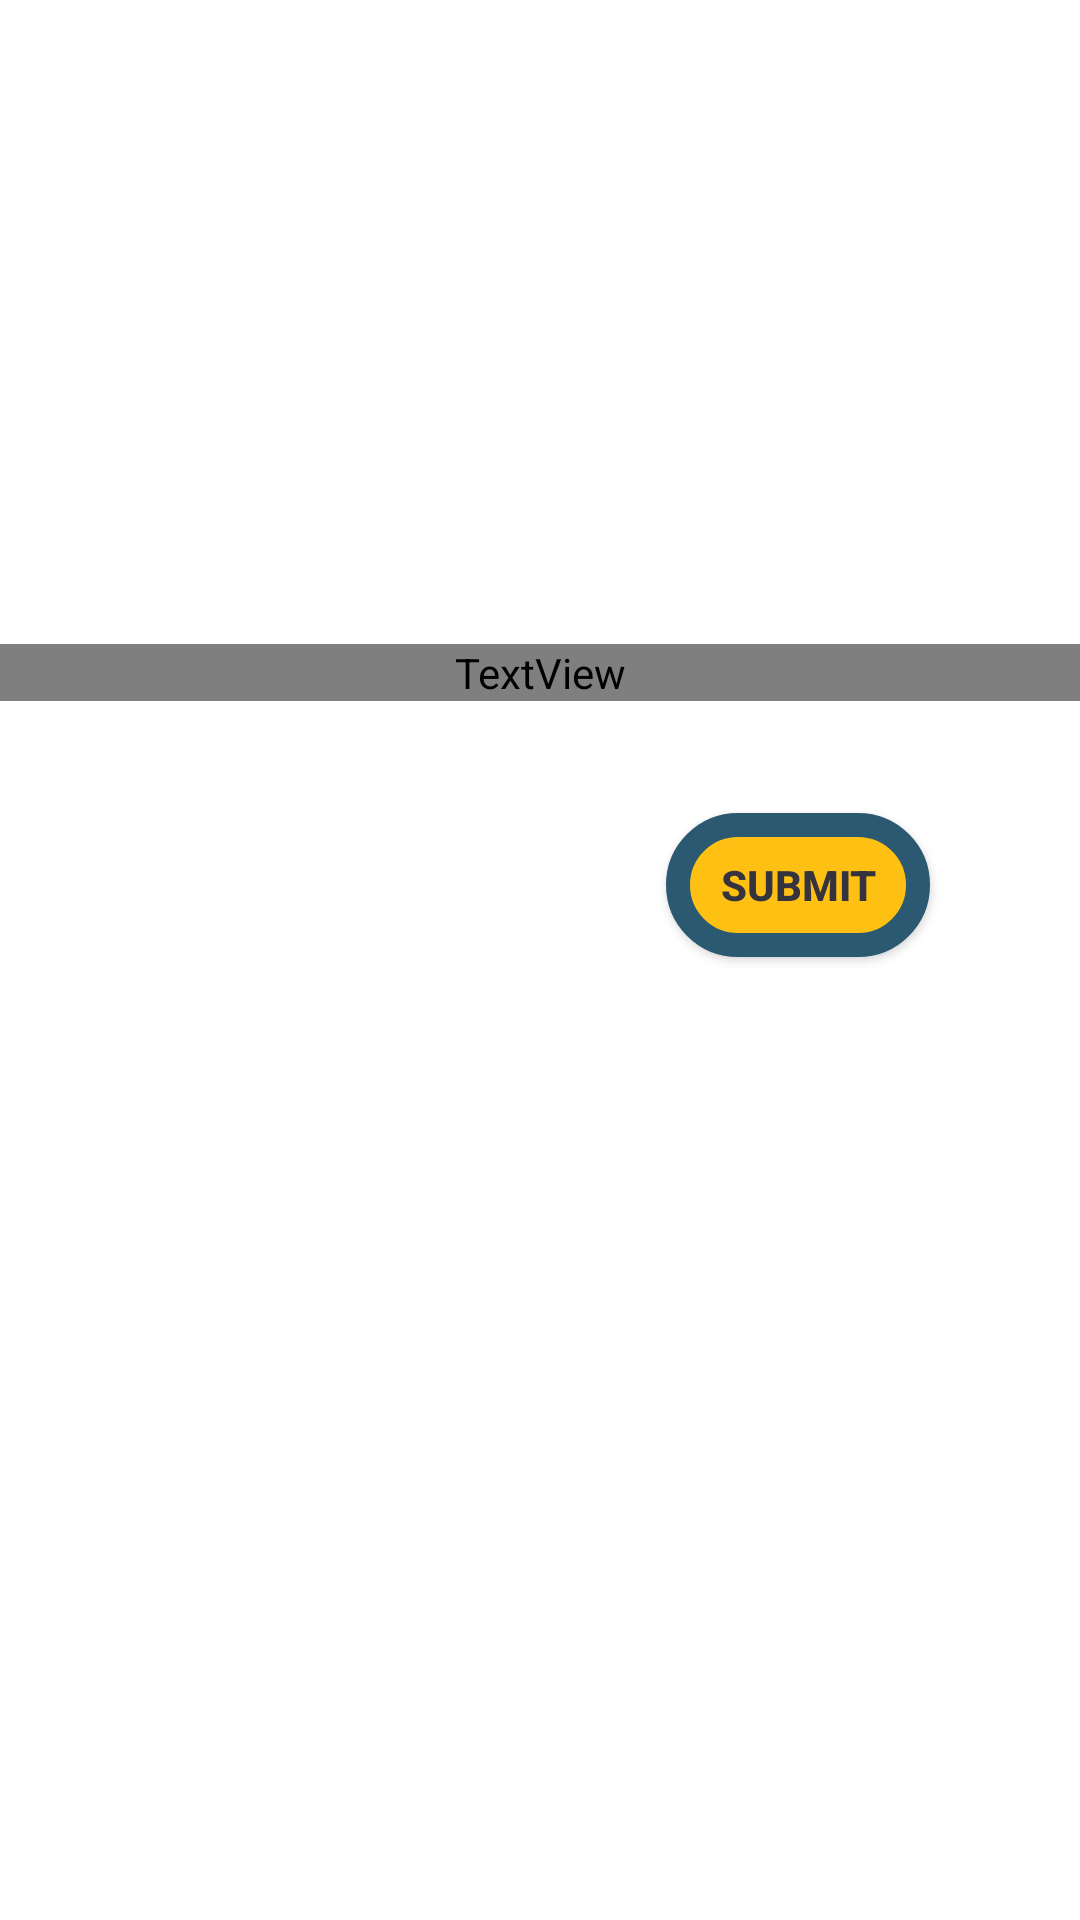

Reconstruct the res/layout file that produces this screen, plus the resources it refers to.
<!-- AndroidManifest.xml: application theme Theme.SpaceForks -->
<!-- res/layout/highscore_fragment.xml -->
<?xml version="1.0" encoding="utf-8"?>
<RelativeLayout xmlns:android="http://schemas.android.com/apk/res/android"
    xmlns:tools="http://schemas.android.com/tools"
    android:layout_width="match_parent"
    android:layout_height="match_parent"
    android:gravity="center"
    android:theme="@style/Theme.SpaceForks.BackgroundImageStyle"
    tools:context=".fragments.HighScoreFragment">

    <TextView
        android:id="@+id/highscore_header"
        android:layout_width="match_parent"
        android:layout_height="wrap_content"
        android:text="HIGH SCORE!"
        android:gravity="center"
        android:textSize="60dp"
        android:fontFamily="@font/bungee_outline"
        android:textStyle="bold"
        android:textColor="@color/white"/>

    <TextView
        android:id="@+id/gamescore_header"
        android:layout_width="match_parent"
        android:layout_height="wrap_content"
        android:layout_below="@id/highscore_header"
        android:textSize="24dp"
        android:gravity="center"
        android:textColor="@color/white"/>

    <EditText
        android:id="@+id/player_name_edit"
        android:layout_width="match_parent"
        android:layout_height="wrap_content"
        android:layout_marginStart="180dp"
        android:layout_marginEnd="180dp"
        android:layout_below="@id/gamescore_header"
        android:layout_alignParentStart="true"
        android:hint="Enter Name"
        android:textColorHint="@color/sf_grey"
        android:imeOptions="actionDone"
        android:textSize="24dp"
        android:gravity="center"
        android:textColor="@color/white"
        android:backgroundTint="@color/white"
        android:inputType="textShortMessage" />

    <androidx.appcompat.widget.AppCompatButton
        android:id="@+id/submit_button"
        android:text="Submit"
        android:layout_width="wrap_content"
        android:layout_height="wrap_content"
        android:layout_marginEnd="50dp"
        android:layout_marginTop="5dp"
        android:background="@drawable/btn_round1"
        android:layout_alignParentEnd="true"
        android:textColor="@color/sf_grey"
        android:textStyle="bold"
        android:layout_below="@id/gamescore_header"/>

    <TextView
        android:layout_width="match_parent"
        android:layout_height="110dp"
        android:layout_below="@id/player_name_edit"/>

</RelativeLayout>
<!-- resources referenced by this layout -->
<resources>
  <color name="sf_grey">#35333d</color>
  <color name="white">#FFFFFFFF</color>
  <!-- drawable btn_round1 (drawable) -->
  <?xml version="1.0" encoding="utf-8"?>
  <selector xmlns:android="http://schemas.android.com/apk/res/android">
      <item android:state_pressed="true" >
          <shape android:shape="rectangle">
              <solid android:color="@color/sf_orange"/>
              <corners android:radius="150dp" />
              <stroke android:width="8dp" android:color="@color/sf_teal" />
          </shape>
      </item>
  
      <item>
          <shape android:shape="rectangle">
              <corners android:radius="150dp" />
              <stroke android:width="8dp" android:color="@color/sf_teal" />
              <solid android:color="@color/sf_yellow"/>
          </shape>
      </item>
  </selector>
  <style name="Theme.SpaceForks.BackgroundImageStyle">
          <item name="android:windowBackground">@drawable/background1</item>
      </style>
  <style name="Theme.SpaceForks" parent="Theme.MaterialComponents.DayNight.DarkActionBar">
          
          <item name="colorPrimary">@color/sf_blue1</item>
          <item name="colorPrimaryVariant">@color/sf_blue2</item>
          <item name="colorOnPrimary">@color/white</item>
          
          <item name="colorSecondary">@color/teal_200</item>
          <item name="colorSecondaryVariant">@color/teal_700</item>
          <item name="colorOnSecondary">@color/black</item>
          
          <item name="fullscreenBackgroundColor">@color/light_blue_600</item>
          <item name="fullscreenTextColor">@color/light_blue_A200</item>
          
          <item name="android:statusBarColor" tools:targetApi="l">?attr/colorPrimaryVariant</item>
      </style>
  <color name="sf_orange">#F99B21</color>
  <color name="sf_teal">#2B5971</color>
  <color name="sf_yellow">#FEC013</color>
  <color name="sf_blue1">#3715bf</color>
  <color name="sf_blue2">#3113ad</color>
  <color name="teal_200">#FF03DAC5</color>
  <color name="teal_700">#FF018786</color>
  <color name="black">#FF000000</color>
  <color name="light_blue_600">#FF039BE5</color>
  <color name="light_blue_A200">#FF40C4FF</color>
</resources>
